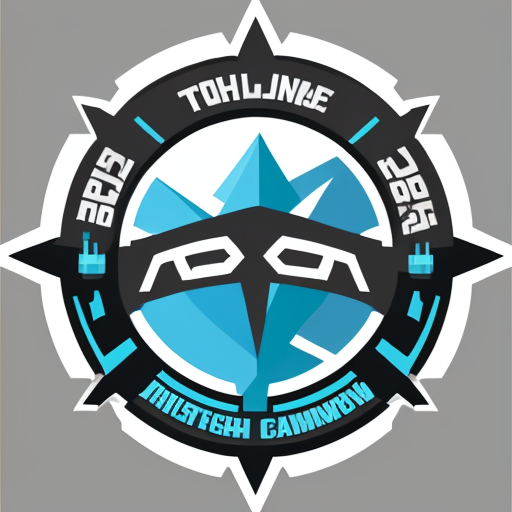
Generation parameters embedded in this image by AUTOMATIC1111 Stable Diffusion web UI or a fork of it (Forge, ...) (PNG 'parameters' text chunk):
cool logo for a tech company
Steps: 20, Sampler: DPM++ 2M Karras, CFG scale: 7, Seed: 4142034055, Size: 512x512, Model hash: c249d7853b, Model: dreamshaper_6BakedVae, Version: v1.8.0